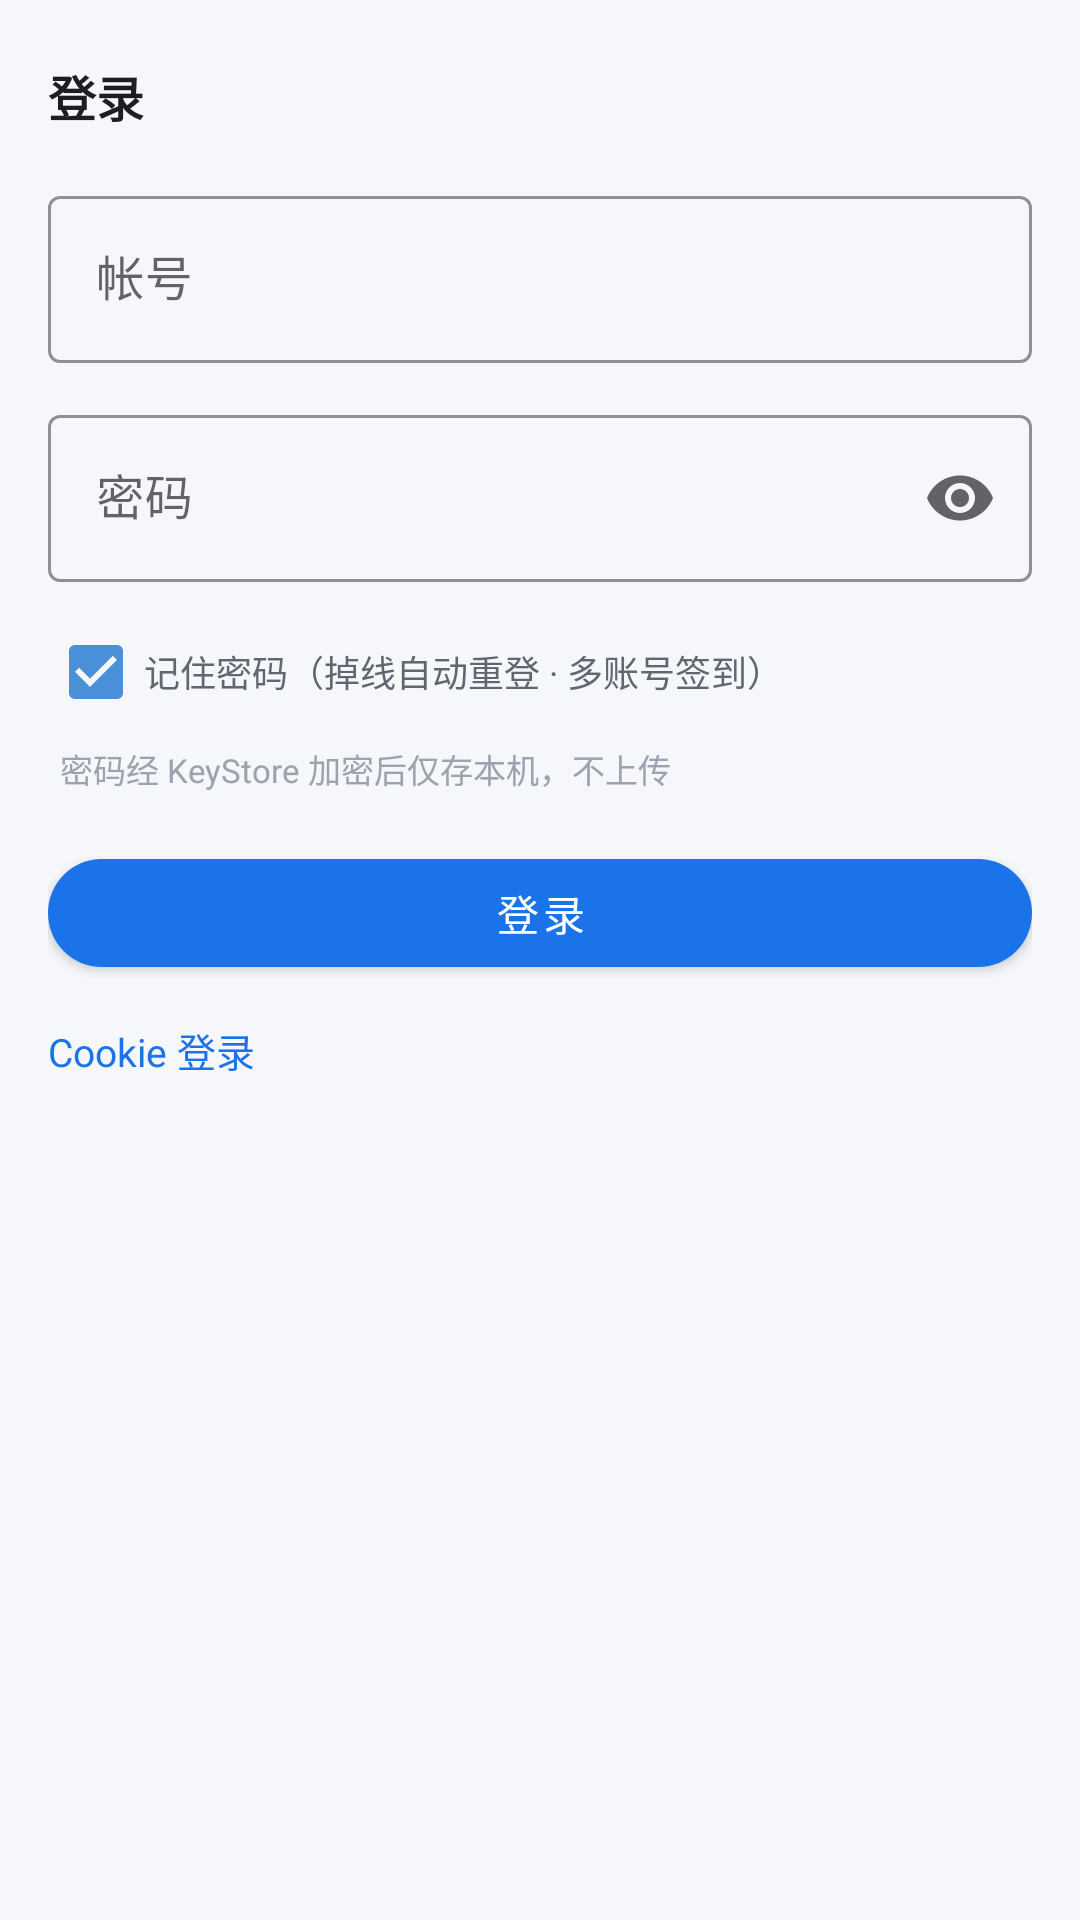

Layout XML and referenced resources for this Android screen:
<!-- AndroidManifest.xml: application theme Theme.AppTheme -->
<!-- res/layout/dialog_login_bottom_sheet.xml -->
<?xml version="1.0" encoding="utf-8"?>
<com.google.android.material.card.MaterialCardView
    xmlns:android="http://schemas.android.com/apk/res/android"
    xmlns:app="http://schemas.android.com/apk/res-auto"
    android:id="@+id/dialog_card"
    android:layout_width="match_parent"
    android:layout_height="wrap_content"
    android:layout_margin="0dp"
    app:cardCornerRadius="16dp"
    app:cardElevation="0dp"
    app:cardBackgroundColor="@android:color/transparent">

    <androidx.core.widget.NestedScrollView
        android:layout_width="match_parent"
        android:layout_height="wrap_content"
        android:fillViewport="true"
        android:clipToPadding="false">

    <LinearLayout
        android:layout_width="match_parent"
        android:layout_height="wrap_content"
        android:orientation="vertical"
        android:padding="16dp"
        android:paddingBottom="24dp">

        
        <LinearLayout
            android:layout_width="match_parent"
            android:layout_height="wrap_content"
            android:orientation="horizontal"
            android:gravity="center_vertical">

            <TextView
                android:layout_width="0dp"
                android:layout_height="wrap_content"
                android:layout_weight="1"
                android:text="@string/title_login"
                android:textSize="16sp"
                android:textColor="@color/text_primary"
                android:textStyle="bold" />

            <ImageView
                android:id="@+id/iv_close"
                android:layout_width="32dp"
                android:layout_height="32dp"
                android:padding="6dp"
                android:src="@drawable/ic_cross"
                app:tint="@color/text_secondary"
                android:contentDescription="关闭" />
        </LinearLayout>

        
        <LinearLayout
            android:id="@+id/login_form_normal"
            android:layout_width="match_parent"
            android:layout_height="wrap_content"
            android:orientation="vertical">

            <com.google.android.material.textfield.TextInputLayout
                android:id="@+id/til_username"
                android:layout_width="match_parent"
                android:layout_height="wrap_content"
                android:layout_marginTop="12dp"
                style="@style/Widget.MaterialComponents.TextInputLayout.OutlinedBox"
                app:hintTextColor="@color/primary"
                app:boxStrokeColor="@color/primary"
                app:endIconMode="clear_text">

                <com.google.android.material.textfield.TextInputEditText
                    android:id="@+id/et_username"
                    android:layout_width="match_parent"
                    android:layout_height="wrap_content"
                    android:hint="@string/hint_username"
                    android:inputType="text"
                    android:textColor="@color/text_primary"
                    android:textColorHint="@color/text_hint"
                    android:maxLines="1" />
            </com.google.android.material.textfield.TextInputLayout>

            <com.google.android.material.textfield.TextInputLayout
                android:id="@+id/til_password"
                android:layout_width="match_parent"
                android:layout_height="wrap_content"
                android:layout_marginTop="12dp"
                style="@style/Widget.MaterialComponents.TextInputLayout.OutlinedBox"
                app:hintTextColor="@color/primary"
                app:boxStrokeColor="@color/primary"
                app:endIconMode="password_toggle"
                app:passwordToggleTint="@color/text_secondary">

                <com.google.android.material.textfield.TextInputEditText
                    android:id="@+id/et_password"
                    android:layout_width="match_parent"
                    android:layout_height="wrap_content"
                    android:hint="@string/hint_password"
                    android:inputType="textPassword"
                    android:textColor="@color/text_primary"
                    android:textColorHint="@color/text_hint"
                    android:maxLines="1"
                    android:imeOptions="actionDone"
                    android:singleLine="true" />
            </com.google.android.material.textfield.TextInputLayout>

            
            <com.google.android.material.checkbox.MaterialCheckBox
                android:id="@+id/cb_remember_password"
                android:layout_width="match_parent"
                android:layout_height="wrap_content"
                android:layout_marginTop="6dp"
                android:checked="true"
                android:text="记住密码（掉线自动重登 · 多账号签到）"
                android:textColor="@color/text_secondary"
                android:textSize="12sp" />

            <TextView
                android:layout_width="match_parent"
                android:layout_height="wrap_content"
                android:layout_marginStart="4dp"
                android:text="密码经 KeyStore 加密后仅存本机，不上传"
                android:textColor="@color/text_hint"
                android:textSize="11sp" />
        </LinearLayout>

        
        <LinearLayout
            android:id="@+id/login_form_cookie"
            android:layout_width="match_parent"
            android:layout_height="wrap_content"
            android:orientation="vertical"
            android:visibility="gone">

            <TextView
                android:layout_width="match_parent"
                android:layout_height="wrap_content"
                android:layout_marginTop="12dp"
                android:text="从浏览器复制 Cookie 字符串粘贴到下方"
                android:textSize="12sp"
                android:textColor="@color/text_hint" />

            <com.google.android.material.textfield.TextInputLayout
                android:id="@+id/til_cookie"
                android:layout_width="match_parent"
                android:layout_height="wrap_content"
                android:layout_marginTop="8dp"
                style="@style/Widget.MaterialComponents.TextInputLayout.OutlinedBox"
                app:boxStrokeColor="@color/primary"
                app:hintEnabled="false">

                <com.google.android.material.textfield.TextInputEditText
                    android:id="@+id/et_cookie"
                    android:layout_width="match_parent"
                    android:layout_height="wrap_content"
                    android:minLines="3"
                    android:maxLines="6"
                    android:hint="粘贴 Cookie 内容"
                    android:inputType="textMultiLine|textNoSuggestions"
                    android:gravity="top"
                    android:textSize="12sp"
                    android:textColor="@color/text_primary"
                    android:fontFamily="monospace" />
            </com.google.android.material.textfield.TextInputLayout>
        </LinearLayout>

        
        <TextView
            android:id="@+id/tv_error"
            android:layout_width="match_parent"
            android:layout_height="wrap_content"
            android:layout_marginTop="8dp"
            android:gravity="center"
            android:textColor="@color/error"
            android:textSize="13sp"
            android:visibility="gone" />

        
        <FrameLayout
            android:layout_width="match_parent"
            android:layout_height="wrap_content"
            android:layout_marginTop="16dp">

            <com.google.android.material.button.MaterialButton
                android:id="@+id/btn_login"
                android:layout_width="match_parent"
                android:layout_height="48dp"
                android:text="@string/action_login"
                android:textColor="@color/text_white"
                app:backgroundTint="@color/primary"
                app:cornerRadius="20dp"
                app:elevation="2dp" />

            <ProgressBar
                android:id="@+id/progress_bar"
                android:layout_width="24dp"
                android:layout_height="24dp"
                android:layout_gravity="center"
                android:indeterminateTint="@color/text_white"
                android:visibility="gone" />
        </FrameLayout>

        
        <TextView
            android:id="@+id/tv_toggle_mode"
            android:layout_width="wrap_content"
            android:layout_height="wrap_content"
            android:layout_marginTop="12dp"
            android:layout_gravity="start"
            android:text="Cookie 登录"
            android:textSize="13sp"
            android:textColor="@color/link_color"
            android:clickable="true"
            android:focusable="true" />
    </LinearLayout>
    </androidx.core.widget.NestedScrollView>
</com.google.android.material.card.MaterialCardView>
<!-- resources referenced by this layout -->
<resources>
  <color name="error">#EF4444</color>
  <color name="link_color">#1A73E8</color>
  <color name="primary">#1A73E8</color>
  <color name="text_hint">#9CA3AF</color>
  <color name="text_primary">#1C1E21</color>
  <color name="text_secondary">#606770</color>
  <color name="text_white">#FFFFFF</color>
  <string name="action_login">登录</string>
  <string name="hint_password">密码</string>
  <string name="hint_username">帐号</string>
  <string name="title_login">登录</string>
  <style name="Theme.AppTheme" parent="Theme.MaterialComponents.DayNight.NoActionBar">
          <item name="android:windowAnimationStyle">@style/MtWindowAnimation</item>
          
          <item name="colorPrimary">@color/primary</item>
          <item name="colorPrimaryVariant">@color/primary_dark</item>
          <item name="colorOnPrimary">@color/text_white</item>
          
          <item name="colorSecondary">@color/primary_light</item>
          <item name="colorSecondaryVariant">@color/primary</item>
          <item name="colorOnSecondary">@color/text_white</item>
          
          <item name="android:statusBarColor" tools:targetApi="21">@color/background</item>
          <item name="android:windowLightStatusBar" tools:targetApi="23">true</item>
          
          <item name="android:navigationBarColor" tools:targetApi="21">@color/background</item>
          
          <item name="android:windowBackground">@color/background</item>
          <item name="android:colorBackground">@color/background</item>
          
          <item name="windowActionBar">false</item>
          <item name="windowNoTitle">true</item>
          <item name="materialCardViewStyle">@style/CardView.NewStyle</item>
      </style>
  <style name="MtWindowAnimation" parent="@android:style/Animation.Activity">
          <item name="android:activityOpenEnterAnimation">@anim/activity_open_enter</item>
          <item name="android:activityOpenExitAnimation">@anim/activity_open_exit</item>
          <item name="android:activityCloseEnterAnimation">@anim/activity_close_enter</item>
          <item name="android:activityCloseExitAnimation">@anim/activity_close_exit</item>
      </style>
  <color name="primary_dark">#1557B0</color>
  <color name="primary_light">#4A90D9</color>
  <color name="background">#F5F7FA</color>
  <style name="CardView.NewStyle" parent="Widget.MaterialComponents.CardView">
          <item name="cardCornerRadius">12dp</item>
          <item name="cardElevation">2dp</item>
          <item name="cardBackgroundColor">@color/card_frosted</item>
          <item name="strokeWidth">0dp</item>
          <item name="cardPreventCornerOverlap">false</item>
      </style>
  <color name="card_frosted">#FFFFFF</color>
</resources>
